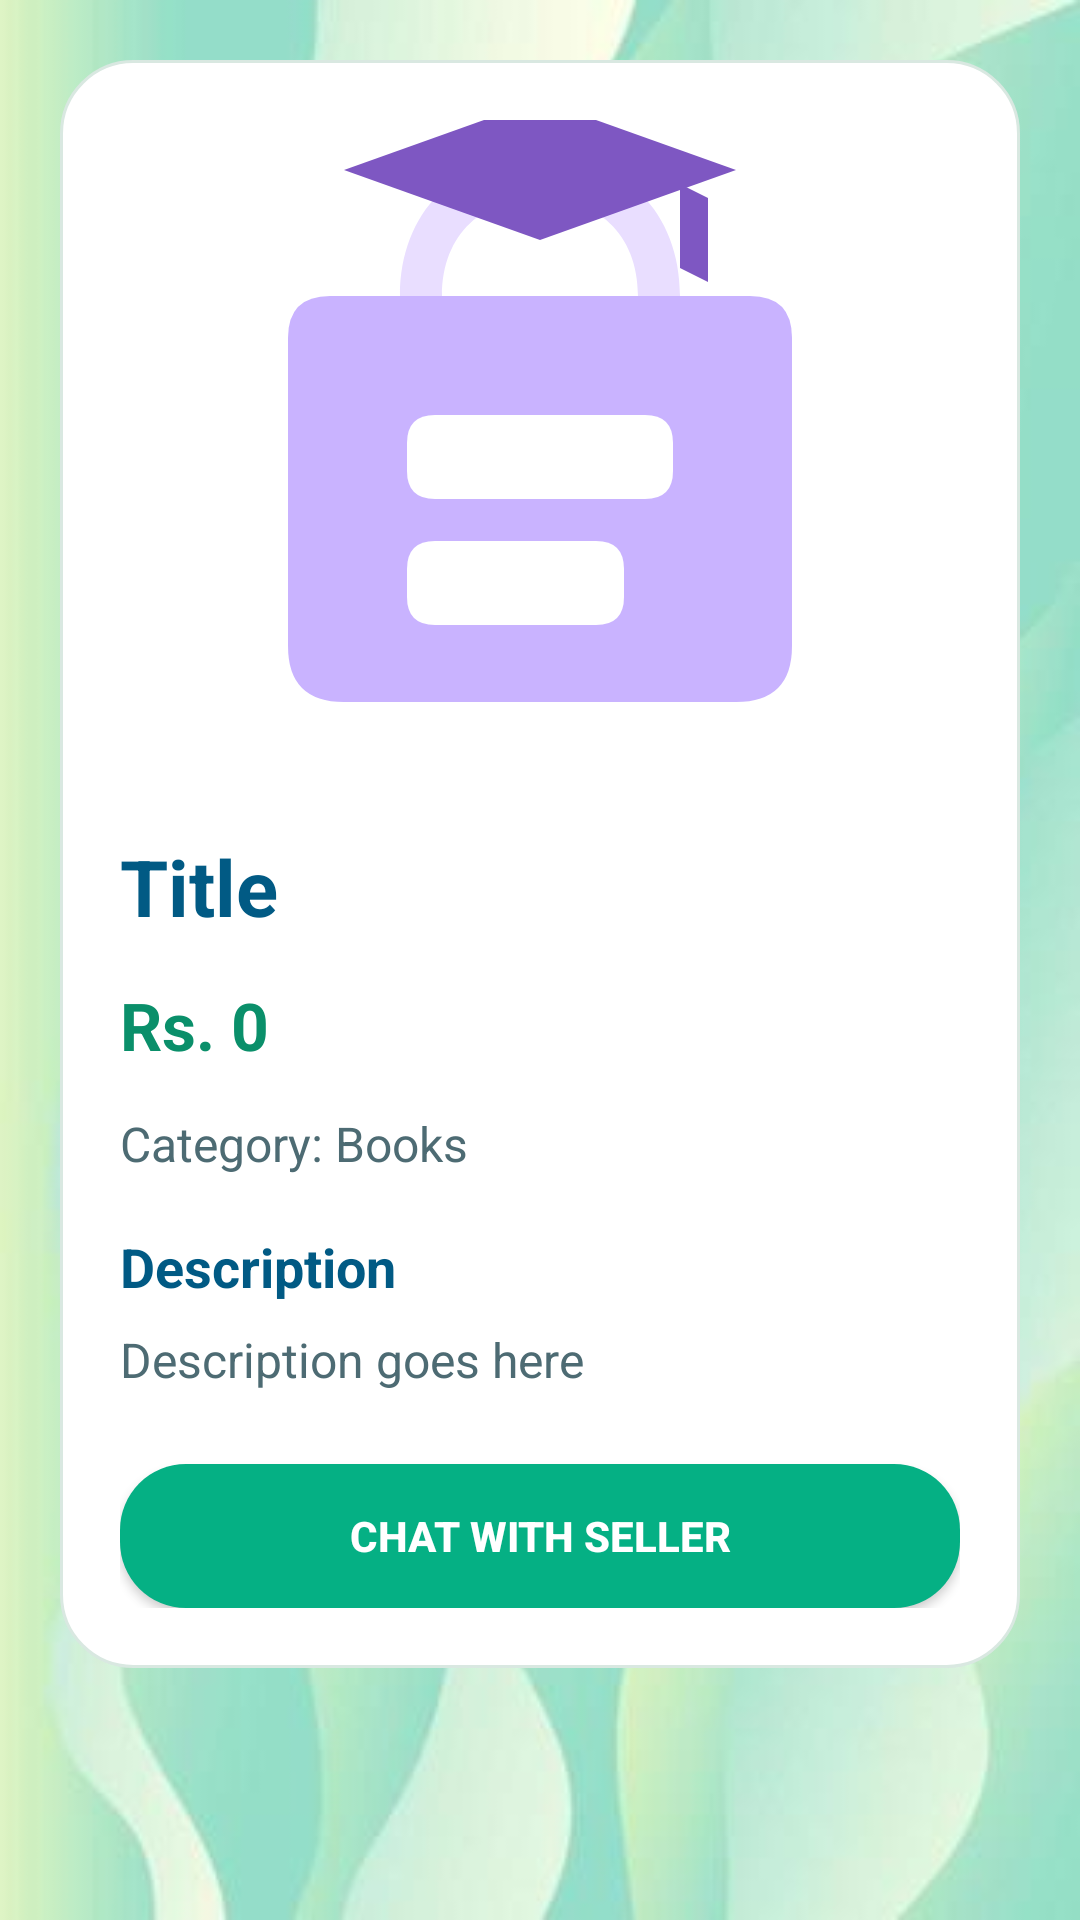

Android layout source for this screen:
<!-- AndroidManifest.xml: application theme Theme.UniBazaar -->
<!-- res/layout/activity_product_detail.xml -->
<?xml version="1.0" encoding="utf-8"?>
<ScrollView xmlns:android="http://schemas.android.com/apk/res/android"
    android:layout_width="match_parent"
    android:layout_height="match_parent"
    android:background="@drawable/screen_background"
    android:padding="20dp">

    <LinearLayout
        android:layout_width="match_parent"
        android:layout_height="wrap_content"
        android:orientation="vertical"
        android:background="@drawable/light_card_background"
        android:padding="20dp">

        <ImageView
            android:id="@+id/imageViewProduct"
            android:layout_width="match_parent"
            android:layout_height="220dp"
            android:scaleType="centerCrop"
            android:src="@drawable/ic_unibazaar_logo"
            android:contentDescription="Product image"
            android:layout_marginBottom="18dp" />

        <TextView
            android:id="@+id/textViewDetailTitle"
            android:layout_width="wrap_content"
            android:layout_height="wrap_content"
            android:text="Title"
            android:textSize="26sp"
            android:textStyle="bold"
            android:textColor="@color/ub_deep"
            android:layout_marginBottom="14dp" />

        <TextView
            android:id="@+id/textViewDetailPrice"
            android:layout_width="wrap_content"
            android:layout_height="wrap_content"
            android:text="Rs. 0"
            android:textSize="22sp"
            android:textStyle="bold"
            android:textColor="@color/ub_success"
            android:layout_marginBottom="14dp" />

        <TextView
            android:id="@+id/textViewDetailCategory"
            android:layout_width="wrap_content"
            android:layout_height="wrap_content"
            android:text="Category: Books"
            android:textSize="16sp"
            android:textColor="@color/ub_text_secondary"
            android:layout_marginBottom="18dp" />

        <TextView
            android:layout_width="wrap_content"
            android:layout_height="wrap_content"
            android:text="Description"
            android:textStyle="bold"
            android:textSize="18sp"
            android:textColor="@color/ub_deep"
            android:layout_marginBottom="8dp" />

        <TextView
            android:id="@+id/textViewDetailDescription"
            android:layout_width="match_parent"
            android:layout_height="wrap_content"
            android:text="Description goes here"
            android:textSize="16sp"
            android:textColor="@color/ub_text_secondary"
            android:layout_marginBottom="24dp" />

        <Button
            android:id="@+id/buttonChat"
            android:layout_width="match_parent"
            android:layout_height="wrap_content"
            android:text="Chat with Seller"
            android:textStyle="bold"
            android:textColor="@color/white"
            android:background="@drawable/button_primary" />

        <Button
            android:id="@+id/buttonEditListing"
            android:layout_width="match_parent"
            android:layout_height="wrap_content"
            android:text="Edit Listing"
            android:textStyle="bold"
            android:textColor="@color/ub_deep"
            android:background="@drawable/button_secondary"
            android:layout_marginTop="12dp"
            android:visibility="gone" />

    </LinearLayout>
</ScrollView>
<!-- resources referenced by this layout -->
<resources>
  <color name="ub_deep">#015A84</color>
  <color name="ub_success">#0A8F6A</color>
  <color name="ub_text_secondary">#4D6B73</color>
  <color name="white">#FFFFFFFF</color>
  <!-- drawable button_primary (drawable) -->
  <?xml version="1.0" encoding="utf-8"?>
  <shape xmlns:android="http://schemas.android.com/apk/res/android">
      <solid android:color="@color/ub_primary" />
      <corners android:radius="22dp" />
      <padding
          android:left="16dp"
          android:top="14dp"
          android:right="16dp"
          android:bottom="14dp" />
  </shape>
  <!-- drawable button_secondary (drawable) -->
  <?xml version="1.0" encoding="utf-8"?>
  <shape xmlns:android="http://schemas.android.com/apk/res/android">
      <solid android:color="@color/ub_soft" />
      <corners android:radius="22dp" />
      <padding
          android:left="16dp"
          android:top="14dp"
          android:right="16dp"
          android:bottom="14dp" />
  </shape>
  <!-- drawable ic_unibazaar_logo (drawable) -->
  <vector xmlns:android="http://schemas.android.com/apk/res/android"
      android:width="120dp"
      android:height="120dp"
      android:viewportWidth="120"
      android:viewportHeight="120">
  
      <path
          android:fillColor="#C9B3FF"
          android:pathData="M30,38 L90,38 Q96,38 96,44 L96,88 Q96,96 88,96 L32,96 Q24,96 24,88 L24,44 Q24,38 30,38 Z" />
  
      <path
          android:fillColor="#E9DEFF"
          android:pathData="M40,38 C40,26 48,18 60,18 C72,18 80,26 80,38 L74,38 C74,29 68,24 60,24 C52,24 46,29 46,38 Z" />
  
      <path
          android:fillColor="#7E57C2"
          android:pathData="M60,10 L88,20 L60,30 L32,20 Z" />
  
      <path
          android:fillColor="#7E57C2"
          android:pathData="M80,22 L84,24 L84,36 L80,34 Z" />
  
      <path
          android:fillColor="#FFFFFF"
          android:pathData="M45,55 L75,55 Q79,55 79,59 L79,63 Q79,67 75,67 L45,67 Q41,67 41,63 L41,59 Q41,55 45,55 Z" />
  
      <path
          android:fillColor="#FFFFFF"
          android:pathData="M45,73 L68,73 Q72,73 72,77 L72,81 Q72,85 68,85 L45,85 Q41,85 41,81 L41,77 Q41,73 45,73 Z" />
  </vector>
  <!-- drawable light_card_background (drawable) -->
  <?xml version="1.0" encoding="utf-8"?>
  <shape xmlns:android="http://schemas.android.com/apk/res/android">
      <solid android:color="#FFFFFF" />
      <stroke
          android:width="1dp"
          android:color="#D9E8E1" />
      <corners android:radius="24dp" />
  </shape>
  <!-- drawable screen_background (drawable) -->
  <?xml version="1.0" encoding="utf-8"?>
  <bitmap xmlns:android="http://schemas.android.com/apk/res/android"
      android:gravity="fill"
      android:src="@drawable/app_background" />
  <style name="Theme.UniBazaar" parent="Base.Theme.UniBazaar" />
  <color name="ub_primary">#05B084</color>
  <color name="ub_soft">#BADFCD</color>
  <!-- drawable app_background: jpg bitmap (drawable-nodpi, 18639 bytes) -->
  <style name="Base.Theme.UniBazaar" parent="Theme.Material3.DayNight.NoActionBar">
          
          
      </style>
</resources>
